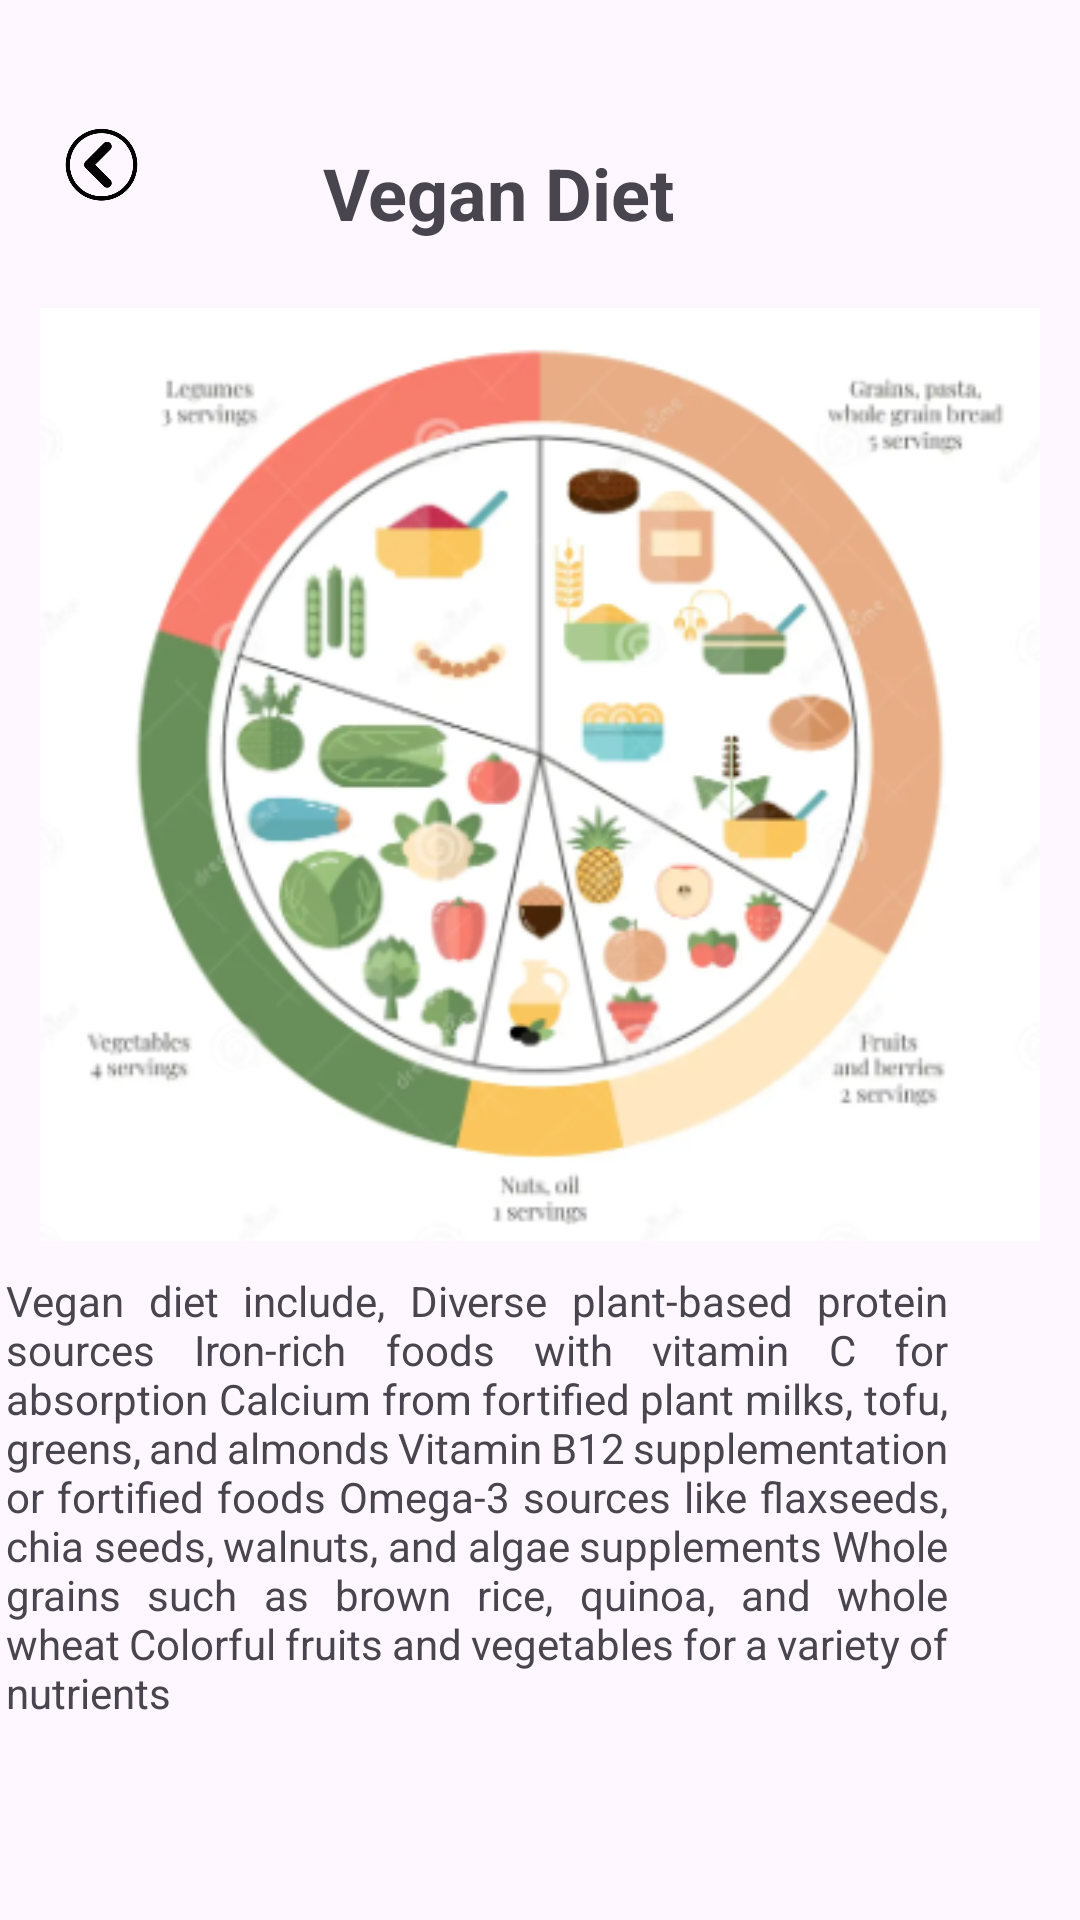

Produce the Android XML layout that renders to this screen, including the resource entries it uses.
<!-- AndroidManifest.xml: application theme Theme.Tute02 -->
<!-- res/layout/activity_main9.xml -->
<?xml version="1.0" encoding="utf-8"?>
<androidx.constraintlayout.widget.ConstraintLayout xmlns:android="http://schemas.android.com/apk/res/android"
    xmlns:app="http://schemas.android.com/apk/res-auto"
    xmlns:tools="http://schemas.android.com/tools"
    android:layout_width="match_parent"
    android:layout_height="match_parent"
    tools:context=".MainActivity9">

    <TextView
        android:id="@+id/textView29"
        android:layout_width="161dp"
        android:layout_height="43dp"
        android:layout_marginStart="150dp"
        android:layout_marginTop="48dp"
        android:layout_marginEnd="173dp"
        android:text="Vegan Diet"
        android:textSize="24sp"
        android:textStyle="bold"
        app:layout_constraintEnd_toEndOf="parent"
        app:layout_constraintHorizontal_bias="0.342"
        app:layout_constraintStart_toStartOf="parent"
        app:layout_constraintTop_toTopOf="parent" />

    <TextView
        android:id="@+id/textView30"
        android:layout_width="314dp"
        android:layout_height="156dp"
        android:layout_marginStart="29dp"
        android:layout_marginEnd="47dp"
        android:layout_marginBottom="60dp"
        android:justificationMode="inter_word"
        android:text="Vegan diet include, Diverse plant-based protein sources Iron-rich foods with vitamin C for absorption Calcium from fortified plant milks, tofu, greens, and almonds Vitamin B12 supplementation or fortified foods Omega-3 sources like flaxseeds, chia seeds, walnuts, and algae supplements Whole grains such as brown rice, quinoa, and whole wheat Colorful fruits and vegetables for a variety of nutrients  "
        app:layout_constraintBottom_toBottomOf="parent"
        app:layout_constraintEnd_toEndOf="parent"
        app:layout_constraintHorizontal_bias="0.904"
        app:layout_constraintStart_toStartOf="parent" />

    <ImageView
        android:id="@+id/bck9"
        android:layout_width="30dp"
        android:layout_height="30dp"
        android:layout_marginStart="20dp"
        android:layout_marginTop="40dp"
        android:layout_marginEnd="66dp"
        app:layout_constraintEnd_toStartOf="@+id/textView29"
        app:layout_constraintHorizontal_bias="0.0"
        app:layout_constraintStart_toStartOf="parent"
        app:layout_constraintTop_toTopOf="parent"
        app:srcCompat="@drawable/backb" />

    <ImageView
        android:id="@+id/imageView7"
        android:layout_width="350dp"
        android:layout_height="311dp"
        android:layout_marginStart="28dp"
        android:layout_marginTop="61dp"
        android:layout_marginEnd="28dp"
        android:layout_marginBottom="60dp"
        app:layout_constraintBottom_toTopOf="@+id/textView30"
        app:layout_constraintEnd_toEndOf="parent"
        app:layout_constraintStart_toStartOf="parent"
        app:layout_constraintTop_toBottomOf="@+id/textView29"
        app:srcCompat="@drawable/vegandiet" />

</androidx.constraintlayout.widget.ConstraintLayout>
<!-- resources referenced by this layout -->
<resources>
  <!-- drawable backb: png bitmap (drawable, 40138 bytes) -->
  <!-- drawable vegandiet: png bitmap (drawable, 110351 bytes) -->
  <style name="Theme.Tute02" parent="Base.Theme.Tute02" />
  <style name="Base.Theme.Tute02" parent="Theme.Material3.DayNight.NoActionBar">
          
          
      </style>
</resources>
